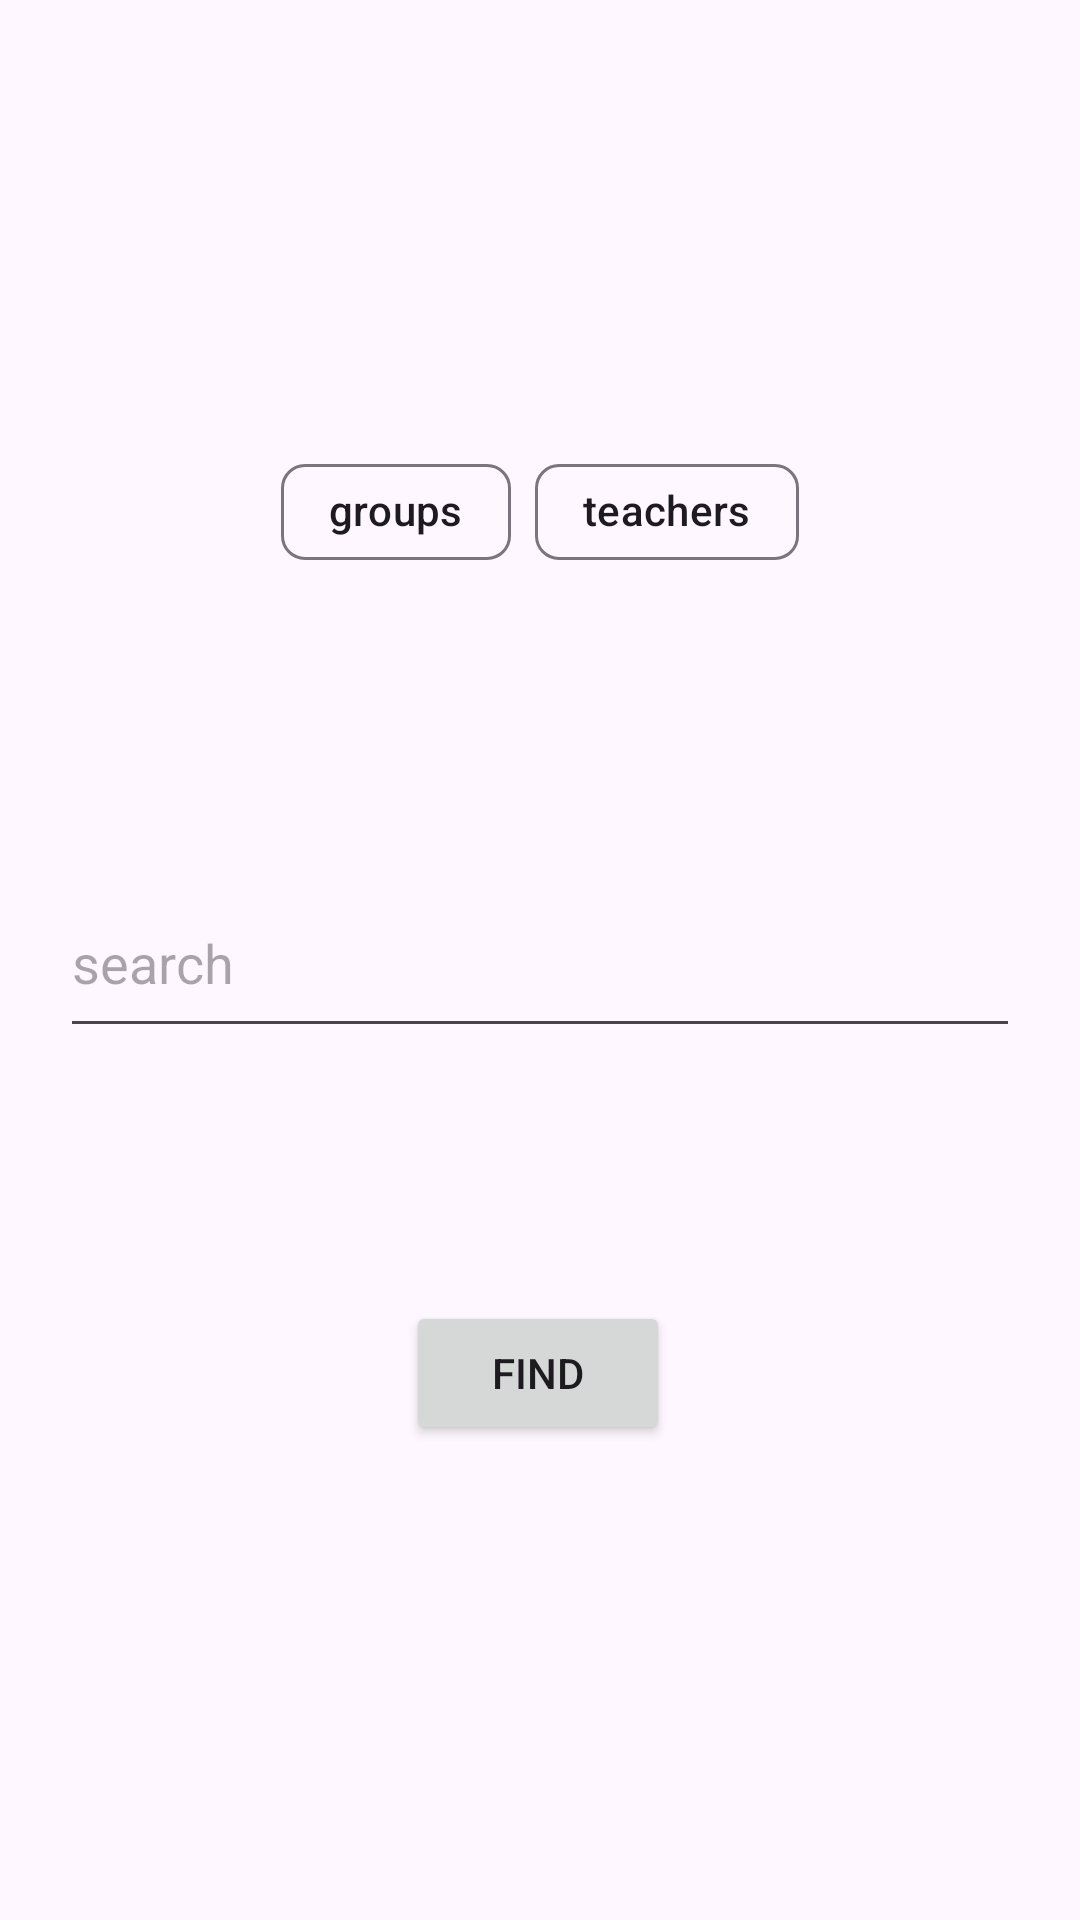

The Android layout XML behind this screen, and the referenced resources:
<!-- AndroidManifest.xml: application theme Theme.Raspisanieshgpu -->
<!-- res/layout/fragment_search.xml -->
<?xml version="1.0" encoding="utf-8"?>
<androidx.constraintlayout.widget.ConstraintLayout xmlns:android="http://schemas.android.com/apk/res/android"
    xmlns:app="http://schemas.android.com/apk/res-auto"
    android:layout_width="match_parent"
    android:layout_height="match_parent"
    >

    <Button
        android:id="@+id/btnSearch"
        android:layout_width="wrap_content"
        android:layout_height="wrap_content"
        android:text="@string/find"
        app:layout_constraintBottom_toBottomOf="parent"
        app:layout_constraintEnd_toEndOf="parent"
        app:layout_constraintHorizontal_bias="0.498"
        app:layout_constraintStart_toStartOf="parent"
        app:layout_constraintTop_toBottomOf="@+id/actw_list"
        app:layout_constraintVertical_bias="0.347" />

    <com.google.android.material.chip.ChipGroup
        android:id="@+id/chip_holder"
        android:layout_width="wrap_content"
        android:layout_height="wrap_content"
        app:layout_constraintBottom_toTopOf="@+id/actw_list"
        app:layout_constraintEnd_toEndOf="parent"
        app:layout_constraintHorizontal_bias="0.5"
        app:layout_constraintStart_toStartOf="parent"
        app:layout_constraintTop_toTopOf="parent"
        app:layout_constraintVertical_bias="0.608"
        app:singleSelection="true">

        <com.google.android.material.chip.Chip
            android:id="@+id/chip_group"
            android:layout_width="wrap_content"
            android:layout_height="wrap_content"
            android:checkable="true"
            android:text="@string/groups" />

        <com.google.android.material.chip.Chip
            android:id="@+id/chip_teacher"
            android:layout_width="wrap_content"
            android:layout_height="wrap_content"
            android:checkable="true"
            android:text="@string/teachers" />
    </com.google.android.material.chip.ChipGroup>

    <AutoCompleteTextView
        android:id="@+id/actw_list"
        android:layout_width="match_parent"
        android:layout_height="60dp"
        android:layout_margin="20dp"
        android:hint="@string/search"
        app:layout_constraintBottom_toBottomOf="parent"
        app:layout_constraintEnd_toEndOf="parent"
        app:layout_constraintHorizontal_bias="0.4"
        app:layout_constraintStart_toStartOf="parent"
        app:layout_constraintTop_toTopOf="parent"
        app:layout_constraintVertical_bias="0.499" />

</androidx.constraintlayout.widget.ConstraintLayout>
<!-- resources referenced by this layout -->
<resources>
  <string name="find">find</string>
  <string name="groups">groups</string>
  <string name="search">search</string>
  <string name="teachers">teachers</string>
  <style name="Theme.Raspisanieshgpu" parent="Base.Theme.Raspisanieshgpu" />
  <style name="Base.Theme.Raspisanieshgpu" parent="Theme.Material3.DayNight.NoActionBar">
          
          
      </style>
</resources>
